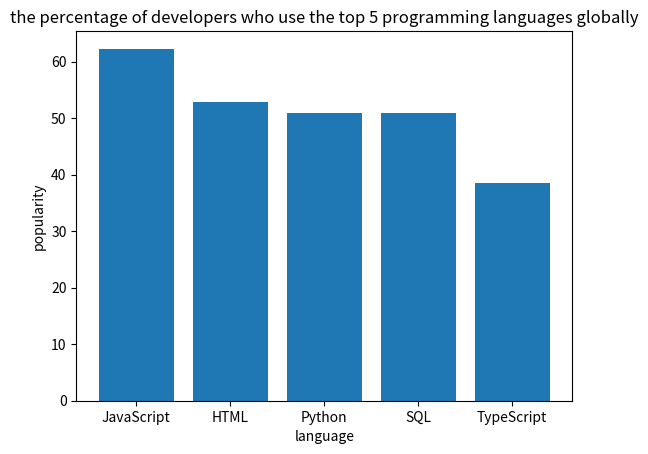

Reproduce this figure in Python. (Note: this script raises an exception after producing the figure.)
import matplotlib.pyplot as plt#import library I need

language=["JavaScript", "HTML", "Python","SQL", "TypeScript"]#build two list and then a dictionary
popularity=[62.3,52.9, 51, 51, 38.5]

catergory_dict=dict(zip(language,popularity))
print(catergory_dict)#print dictionary

plt.bar(language,popularity)
plt.xlabel("language")
plt.ylabel("popularity")#draw the plot with x,y label and title
plt.title("the percentage of developers who use the top 5 programming languages globally")
plt.show()#show the plot

x=input("which language?")#ask for user's input
if x in catergory_dict:
    print(f"the percentage of developers who use this language is {catergory_dict[x]}")
else:
    print("language not found")#a simple fix to avoid bugs